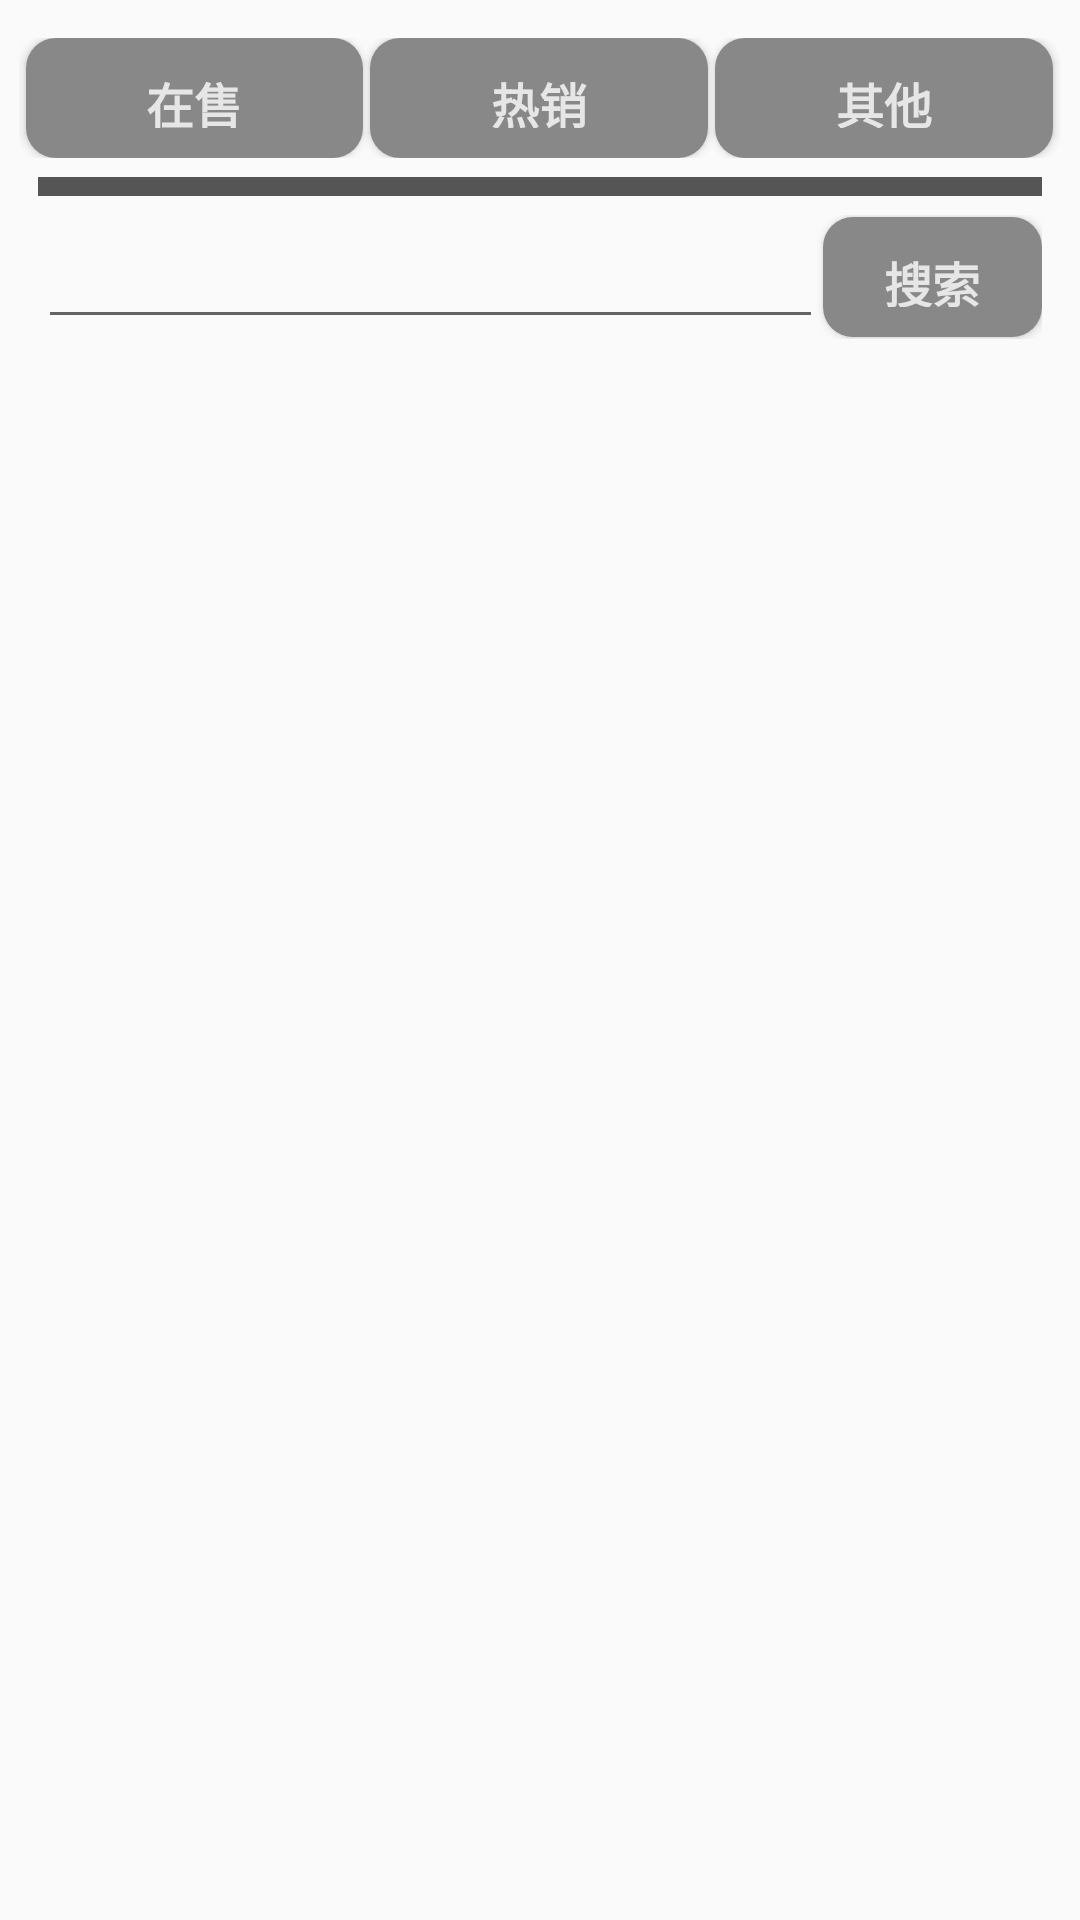

Android layout source for this screen:
<!-- AndroidManifest.xml: application theme Theme.Market -->
<!-- res/layout/fragment_shop.xml -->
<?xml version="1.0" encoding="utf-8"?>
<FrameLayout xmlns:android="http://schemas.android.com/apk/res/android"
    xmlns:app="http://schemas.android.com/apk/res-auto"
    xmlns:tools="http://schemas.android.com/tools"
    android:layout_width="match_parent"
    android:layout_height="match_parent"
    tools:context=".shop">

    <LinearLayout
        android:layout_width="match_parent"
        android:layout_height="match_parent"
        android:orientation="vertical">

        <LinearLayout
            android:layout_width="match_parent"
            android:layout_height="wrap_content"
            android:layout_margin="3pt"
            android:background="@drawable/window"
            android:orientation="vertical">

            <TextView
                android:id="@+id/textView15"
                android:layout_width="match_parent"
                android:layout_height="3pt"
                android:layout_marginStart="3pt"
                android:layout_marginEnd="3pt" />

            <LinearLayout
                android:layout_width="match_parent"
                android:layout_height="wrap_content"
                android:orientation="horizontal">

                <Space
                    android:layout_width="wrap_content"
                    android:layout_height="wrap_content"
                    android:layout_weight=".1" />

                <Button
                    android:id="@+id/shop_but1"
                    android:layout_width="wrap_content"
                    android:layout_height="40dp"
                    android:layout_weight="1"
                    android:background="@drawable/buttom_0"
                    android:fontFamily="sans-serif"
                    android:text="在售"
                    android:textColor="@color/pale_white"
                    android:textSize="16sp"
                    android:textStyle="bold" />

                <Space
                    android:layout_width="wrap_content"
                    android:layout_height="wrap_content"
                    android:layout_weight="0.1" />

                <Button
                    android:id="@+id/shop_but2"
                    android:layout_width="wrap_content"
                    android:layout_height="40dp"
                    android:layout_weight="1"
                    android:background="@drawable/buttom_0"
                    android:fontFamily="sans-serif"
                    android:text="热销"
                    android:textColor="@color/pale_white"
                    android:textSize="16sp"
                    android:textStyle="bold" />

                <Space
                    android:layout_width="wrap_content"
                    android:layout_height="wrap_content"
                    android:layout_weight=".1" />

                <Button
                    android:id="@+id/shop_but3"
                    android:layout_width="wrap_content"
                    android:layout_height="40dp"
                    android:layout_weight="1"
                    android:background="@drawable/buttom_0"
                    android:fontFamily="sans-serif"
                    android:text="其他"
                    android:textColor="@color/pale_white"
                    android:textSize="16sp"
                    android:textStyle="bold" />

                <Space
                    android:layout_width="wrap_content"
                    android:layout_height="wrap_content"
                    android:layout_weight=".1" />

            </LinearLayout>

            <TextView
                android:id="@+id/textView8"
                android:layout_width="match_parent"
                android:layout_height="3pt"
                android:layout_marginStart="3pt"
                android:layout_marginEnd="3pt" />

            <TextView
                android:id="@+id/textView5"
                android:layout_width="match_parent"
                android:layout_height="3pt"
                android:layout_marginStart="3pt"
                android:layout_marginEnd="3pt"
                android:background="@color/dark_gray" />

            <TextView
                android:id="@+id/textView17"
                android:layout_width="match_parent"
                android:layout_height="3pt"
                android:layout_marginStart="3pt"
                android:layout_marginEnd="3pt" />

            <LinearLayout
                android:layout_width="match_parent"
                android:layout_height="wrap_content"
                android:layout_marginStart="3pt"
                android:layout_marginEnd="3pt"
                android:orientation="horizontal">

                <EditText
                    android:id="@+id/shop_search_info"
                    android:layout_width="231dp"
                    android:layout_height="wrap_content"
                    android:layout_weight="1"
                    android:ems="10"
                    android:inputType="textPersonName" />

                <Button
                    android:id="@+id/shop_search"
                    android:layout_width="50dp"
                    android:layout_height="40dp"
                    android:layout_weight="0.75"
                    android:background="@drawable/buttom_0"
                    android:fontFamily="sans-serif"
                    android:text="搜索"
                    android:textColor="@color/pale_white"
                    android:textSize="16sp"
                    android:textStyle="bold" />
            </LinearLayout>

            <TextView
                android:id="@+id/textView9"
                android:layout_width="match_parent"
                android:layout_height="3pt"
                android:layout_marginStart="3pt"
                android:layout_marginEnd="3pt" />

        </LinearLayout>

        <ListView
            android:id="@+id/goodInfo_list"
            android:layout_width="match_parent"
            android:layout_height="match_parent" />

    </LinearLayout>

</FrameLayout>
<!-- resources referenced by this layout -->
<resources>
  <color name="dark_gray">#555555</color>
  <color name="pale_white"> #e6e6e6</color>
  <!-- drawable buttom_0 (drawable) -->
  <?xml version="1.0" encoding="utf-8"?>
  <selector
      xmlns:android="http://schemas.android.com/apk/res/android">
      
      <item android:state_pressed="true">
          <shape>
              
              <stroke
                  android:width="2dp"
                  android:color="#fad3cf"/>
              <solid android:color="@color/light_gray"/>
              <padding
                  android:bottom="10dp"
                  android:left="10dp"
                  android:right="10dp"
                  android:top="10dp"/>
              
              <corners
                  android:bottomLeftRadius="10dp"
                  android:bottomRightRadius="10dp"
                  android:topLeftRadius="10dp"
                  android:topRightRadius="10dp"/>
          </shape>
      </item>
  
      
      
      
      <item>
          <shape>
              
              
              <solid android:color="@color/gray"/>
  
              
              
              
              <corners
                  android:bottomLeftRadius="10dp"
                  android:bottomRightRadius="10dp"
                  android:topLeftRadius="10dp"
                  android:topRightRadius="10dp"/>
              <padding
                  android:bottom="10dp"
                  android:left="10dp"
                  android:right="10dp"
                  android:top="10dp"/>
              
          </shape>
      </item>
  
  </selector>
  <style name="Theme.Market" parent="Theme.MaterialComponents.DayNight.DarkActionBar.Bridge">
          
          <item name="colorPrimary">@color/purple_500</item>
          <item name="colorPrimaryVariant">@color/purple_700</item>
          <item name="colorOnPrimary">@color/white</item>
          
          <item name="colorSecondary">@color/teal_200</item>
          <item name="colorSecondaryVariant">@color/teal_700</item>
          <item name="colorOnSecondary">@color/black</item>
          
          <item name="android:statusBarColor" tools:targetApi="l">?attr/colorPrimaryVariant</item>
          
      </style>
  <color name="light_gray">#AAAAAA</color>
  <color name="gray">#888888</color>
  <color name="purple_500">#FF6200EE</color>
  <color name="purple_700">#FF3700B3</color>
  <color name="white">#FFFFFFFF</color>
  <color name="teal_200">#FF03DAC5</color>
  <color name="teal_700">#FF018786</color>
  <color name="black">#FF000000</color>
</resources>
